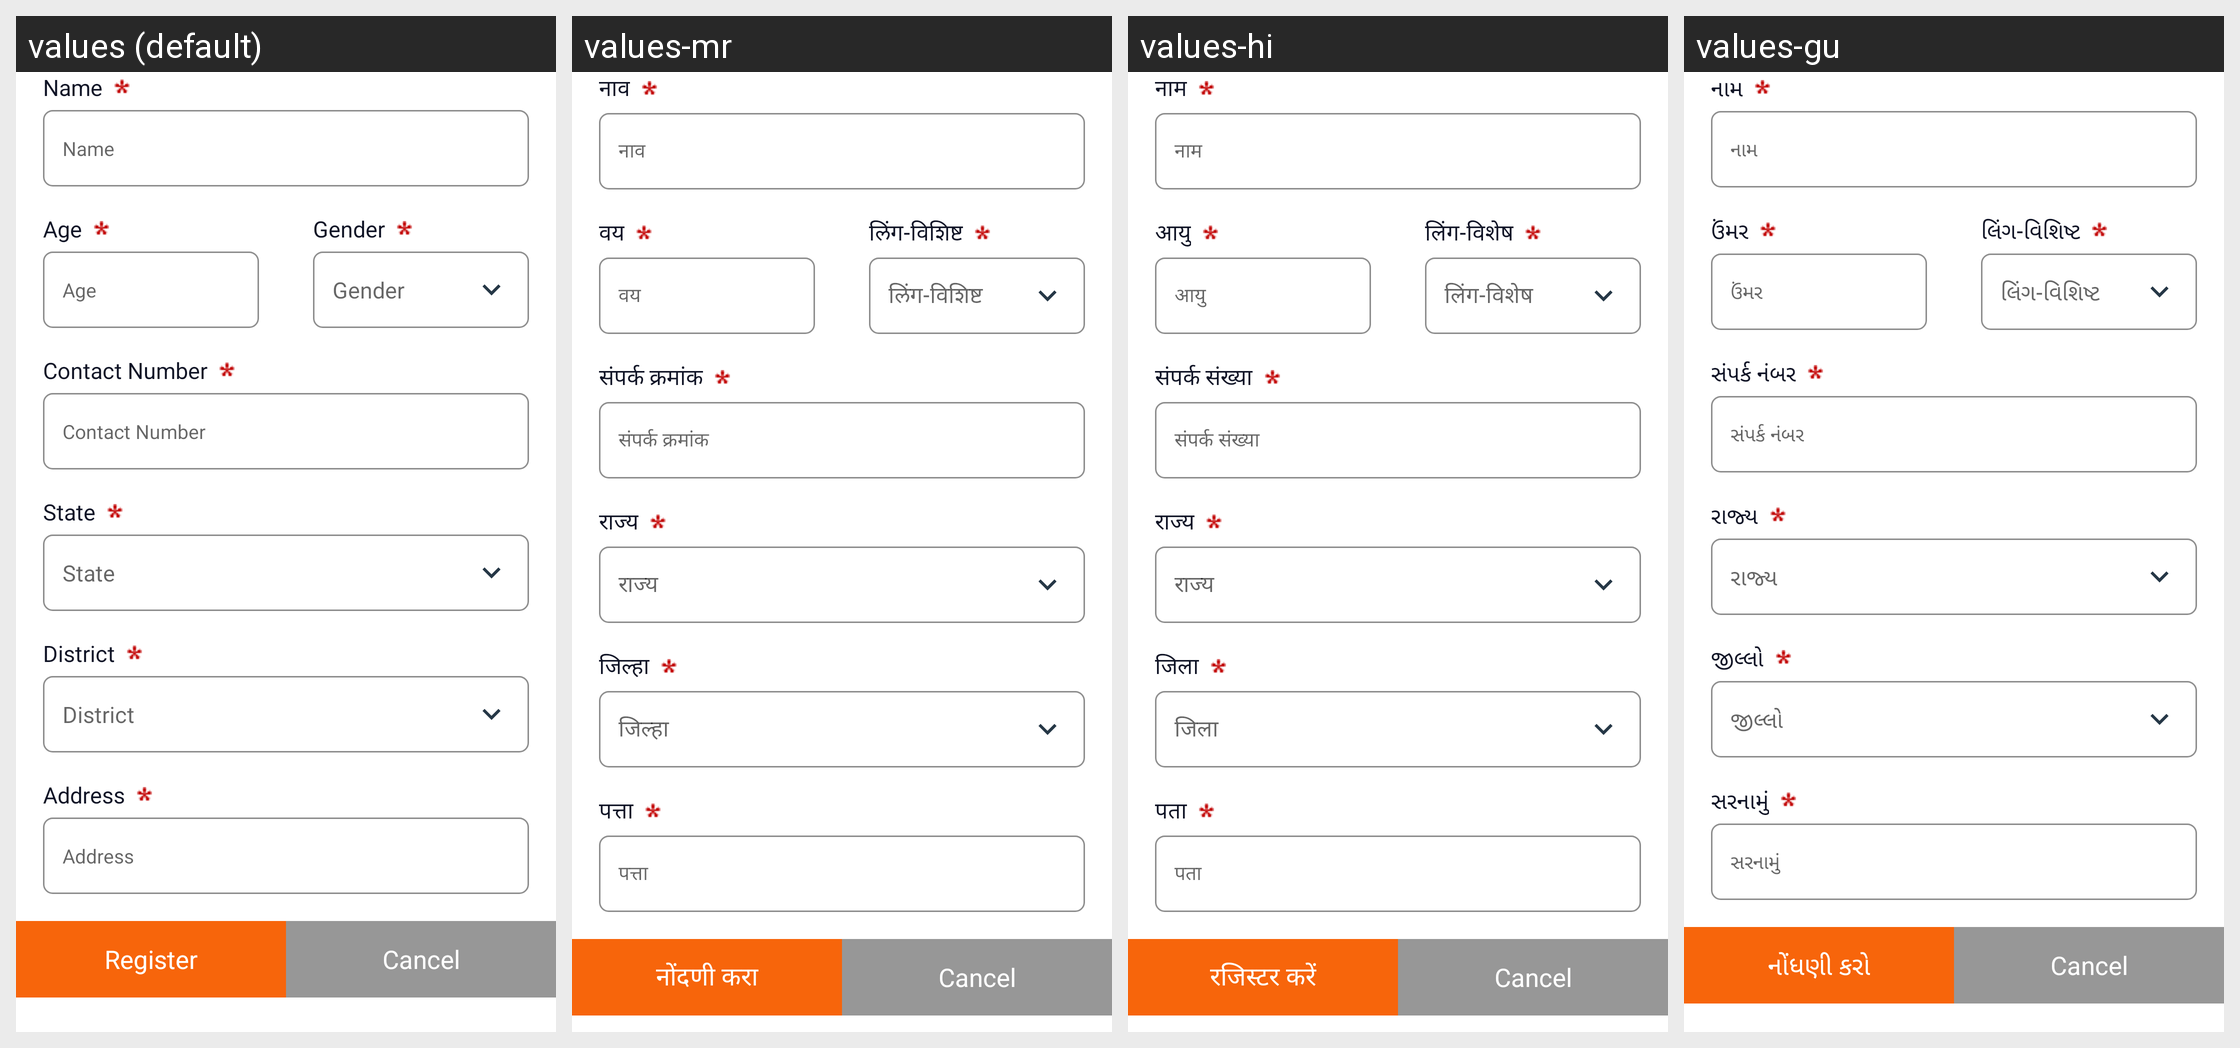

The same Android screen rendered under several of its app's locales, left to right. List the strings drawn on it with the default value and each locale's translation.
Android screen res/layout/include_register_new_sr_citizen.xml rendered under 4 locales, left to right: values (default), values-mr, values-hi, values-gu. Device: Nexus 5 (rendered at 1080×1920; each locale shown at half size, 540×960, under a caption strip naming it); theme AppTheme.WithActivityTransition.
Other locales in the repository, not shown: values-as.
Strings drawn on this screen, with the default value and each locale's value (text and hints the layout hard-codes, and strings that could not be matched under every locale, appear in the picture but are not listed):

name
  values: Name
  values-mr: नाव
  values-hi: नाम
  values-gu: નામ

age
  values: Age
  values-mr: वय
  values-hi: आयु
  values-gu: ઉંમર

gender
  values: Gender
  values-mr: लिंग-विशिष्ट
  values-hi: लिंग-विशेष
  values-gu: લિંગ-વિશિષ્ટ

contact_number
  values: Contact Number
  values-mr: संपर्क क्रमांक
  values-hi: संपर्क संख्या
  values-gu: સંપર્ક નંબર

state
  values: State
  values-mr: राज्य
  values-hi: राज्य
  values-gu: રાજ્ય

district
  values: District
  values-mr: जिल्हा
  values-hi: जिला
  values-gu: જીલ્લો

address
  values: Address
  values-mr: पत्ता
  values-hi: पता
  values-gu: સરનામું

register
  values: Register
  values-mr: नोंदणी करा
  values-hi: रजिस्टर करें
  values-gu: નોંધણી કરો
